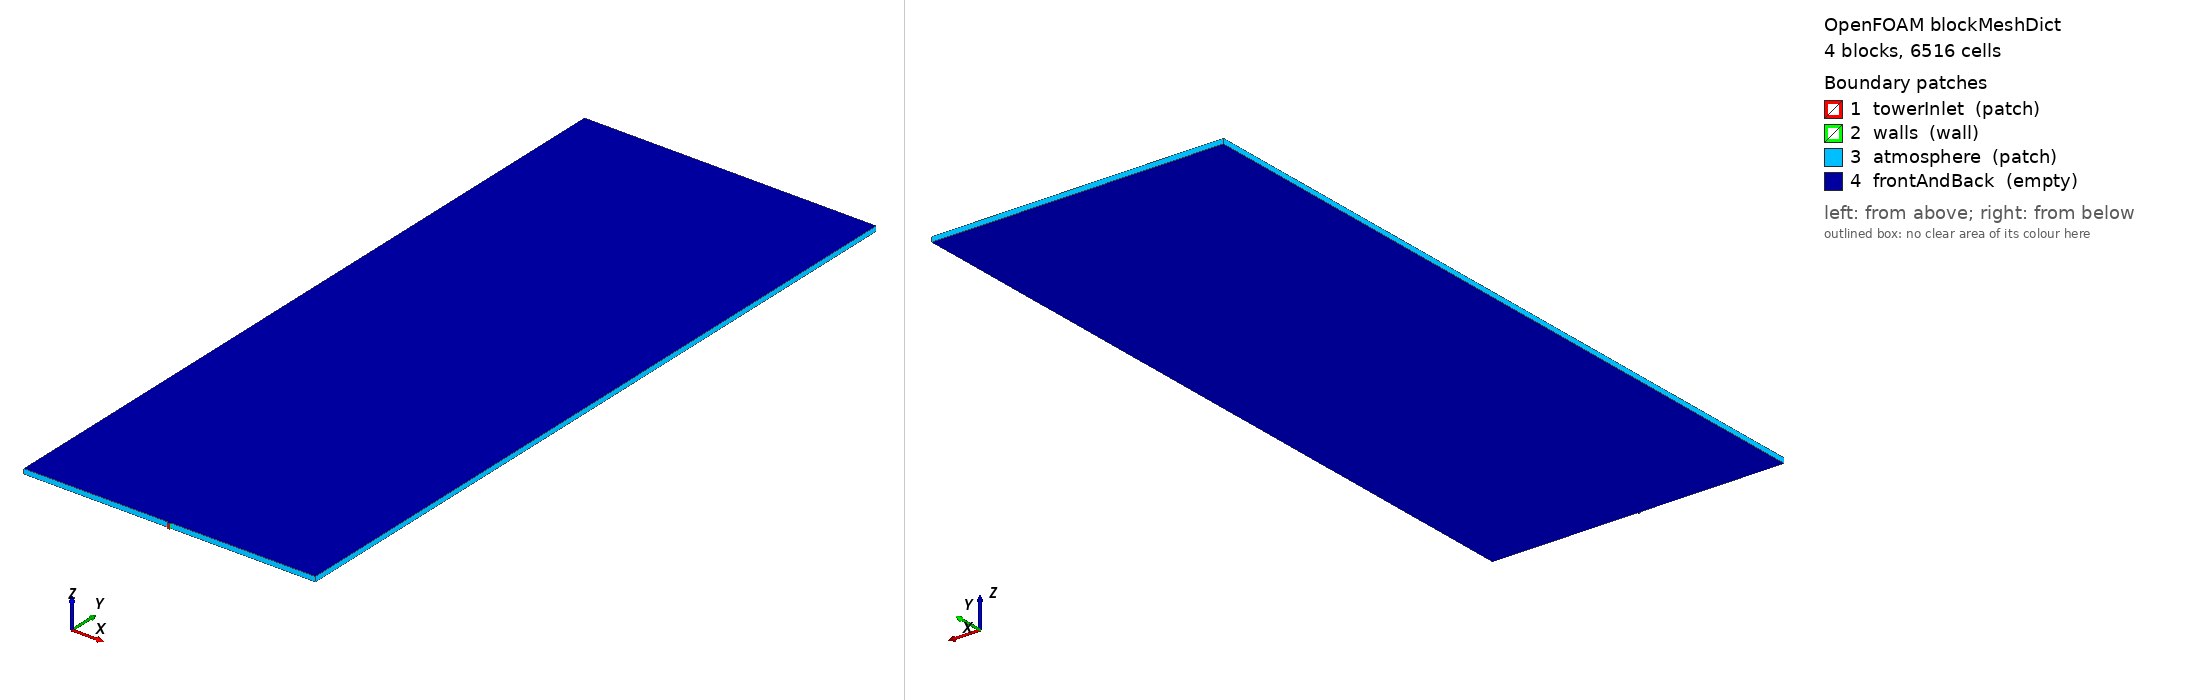

OpenFOAM case: the mesh blockMesh builds from blockMeshDict, 4 block(s), 6516 cells. Boundary patches (legend numbers): 1 towerInlet (patch), 2 walls (wall), 3 atmosphere (patch), 4 frontAndBack (empty). Left view from above one corner, right view from below the opposite corner. Boundary conditions: 5 field file(s) under 0/ or 0.orig/; 4 of 4 drawn patches have an entry in a shipped field file.

=== system/blockMeshDict ===
/* Case B: one-way-coupled 2-D top-plume domain. */
FoamFile
{
    version     2.0;
    format      ascii;
    class       dictionary;
    object      blockMeshDict;
}

scale 1;

// The inherited planar mouth width is W=Dt^2/D=0.0017159574 m.
// The coupling plane is the centre of the last complete old-mesh cell row at
// y=0.6555625 m.  The local nozzle therefore spans the physical 0.0014375 m
// distance from that plane to the experimental rim at y=0.657 m.
vertices
(
    (-0.0008579787 -0.0014375 -0.002) // 0
    ( 0.0008579787 -0.0014375 -0.002) // 1
    (-0.0008579787  0.000 -0.002) // 2
    ( 0.0008579787  0.000 -0.002) // 3
    (-0.0008579787 -0.0014375  0.002) // 4
    ( 0.0008579787 -0.0014375  0.002) // 5
    (-0.0008579787  0.000  0.002) // 6
    ( 0.0008579787  0.000  0.002) // 7

    (-0.1200000000  0.000 -0.002) // 8
    ( 0.1200000000  0.000 -0.002) // 9
    (-0.1200000000  0.600 -0.002) // 10
    (-0.0008579787  0.600 -0.002) // 11
    ( 0.0008579787  0.600 -0.002) // 12
    ( 0.1200000000  0.600 -0.002) // 13
    (-0.1200000000  0.000  0.002) // 14
    ( 0.1200000000  0.000  0.002) // 15
    (-0.1200000000  0.600  0.002) // 16
    (-0.0008579787  0.600  0.002) // 17
    ( 0.0008579787  0.600  0.002) // 18
    ( 0.1200000000  0.600  0.002) // 19
);

blocks
(
    hex (0 1 3 2 4 5 7 6)       (6 6 1)    simpleGrading (1 1 1)
    hex (8 2 11 10 14 6 17 16)  (24 120 1) simpleGrading (0.15 2 1)
    hex (2 3 12 11 6 7 18 17)   (6 120 1)  simpleGrading (1 2 1)
    hex (3 9 13 12 7 15 19 18)  (24 120 1) simpleGrading (6.6666667 2 1)
);

edges ();

boundary
(
    towerInlet
    {
        type patch;
        faces ((0 4 5 1));
    }

    walls
    {
        type wall;
        faces
        (
            (0 2 6 4)
            (1 5 7 3)
        );
    }

    atmosphere
    {
        type patch;
        faces
        (
            // Open lower boundary outside the mouth.
            (8 14 6 2)
            (3 7 15 9)

            // Exterior sides and top.
            (8 10 16 14)
            (9 15 19 13)
            (10 11 17 16)
            (11 12 18 17)
            (12 13 19 18)
        );
    }

    frontAndBack
    {
        type empty;
        faces
        (
            (0 1 3 2) (4 6 7 5)
            (8 2 11 10) (14 16 17 6)
            (2 3 12 11) (6 17 18 7)
            (3 9 13 12) (7 18 19 15)
        );
    }
);

mergePatchPairs ();


=== system/controlDict ===
/*--------------------------------*- C++ -*----------------------------------*\
| =========                 |                                                 |
| \\      /  F ield         | OpenFOAM: The Open Source CFD Toolbox           |
|  \\    /   O peration     | Version:  2512                                  |
|   \\  /    A nd           | Website:  www.openfoam.com                      |
|    \\/     M anipulation  |                                                 |
\*---------------------------------------------------------------------------*/
// * * * * * * * * * * * * * * * * * * * * * * * * * * * * * * * * * * * * * //
FoamFile
{
    version         2;
    format          ascii;
    class           dictionary;
    object          controlDict;
}

application     compressibleInterFoam;

startFrom       startTime;

startTime       0;

stopAt          endTime;

endTime         1.55;

deltaT          1e-05;

writeControl    adjustableRunTime;

writeInterval   0.01;

purgeWrite      0;

writeFormat     binary;

writePrecision  8;

writeCompression off;

timeFormat      general;

timePrecision   10;

runTimeModifiable yes;

adjustTimeStep  yes;

maxCo           0.15;

maxAlphaCo      0.1;

maxDeltaT       0.0002;

functions
{
    plumeCentreline
    {
        type            probes;
        libs            ( sampling );
        fields          ( alpha.water U p );
        probeLocations  ( ( 0 0.002 0 ) ( 0 0.01 0 ) ( 0 0.02 0 ) ( 0 0.03 0 ) ( 0 0.04 0 ) ( 0 0.05 0 ) ( 0 0.075 0 ) ( 0 0.1 0 ) ( 0 0.125 0 ) ( 0 0.15 0 ) ( 0 0.175 0 ) ( 0 0.2 0 ) ( 0 0.25 0 ) ( 0 0.3 0 ) ( 0 0.35 0 ) ( 0 0.4 0 ) ( 0 0.45 0 ) ( 0 0.5 0 ) ( 0 0.55 0 ) );
        writeControl    adjustableRunTime;
        writeInterval   0.0025;
    }
}


// ************************************************************************* //


=== 0.orig/T ===
FoamFile
{
    version 2.0;
    format ascii;
    class volScalarField;
    object T;
}

dimensions [0 0 0 1 0 0 0];
internalField uniform 293.15;

boundaryField
{
    towerInlet { type uniformFixedValue; uniformValue constant 293.15; }
    walls { type zeroGradient; }
    atmosphere
    {
        type inletOutlet;
        inletValue uniform 293.15;
        value uniform 293.15;
    }
    frontAndBack { type empty; }
}



=== 0.orig/alpha.water ===
FoamFile
{
    version 2.0;
    format ascii;
    class volScalarField;
    object alpha.water;
}

dimensions [0 0 0 0 0 0 0];
internalField uniform 0;

boundaryField
{
    #include "includes/towerInlet_alpha.water"

    walls { type zeroGradient; }
    atmosphere
    {
        type inletOutlet;
        inletValue uniform 0;
        value uniform 0;
    }
    frontAndBack { type empty; }
}



=== 0.orig/p_rgh ===
FoamFile
{
    version 2.0;
    format ascii;
    class volScalarField;
    object p_rgh;
}

dimensions [1 -1 -2 0 0 0 0];
internalField uniform 101325;

boundaryField
{
    towerInlet { type fixedFluxPressure; }
    walls { type fixedFluxPressure; }
    atmosphere
    {
        // Hold p_rgh, rather than absolute p, uniform on the far-field
        // boundary.  This gives a hydrostatic absolute-pressure profile in
        // the initially quiescent air column and avoids gravity-driven
        // through-flow across the open top/sides.
        type fixedValue;
        value uniform 101325;
    }
    frontAndBack { type empty; }
}


=== 0/U ===
FoamFile
{
    version 2.0;
    format ascii;
    class volVectorField;
    object U;
}

dimensions [0 1 -1 0 0 0 0];
internalField uniform (0 0 0);

boundaryField
{
    #include "includes/towerInlet_U"

    walls { type noSlip; }
    atmosphere
    {
        type pressureInletOutletVelocity;
        value uniform (0 0 0);
    }
    frontAndBack { type empty; }
}



=== 0/p ===
FoamFile
{
    version 2.0;
    format ascii;
    class volScalarField;
    object p;
}

dimensions [1 -1 -2 0 0 0 0];
internalField uniform 101325;

boundaryField
{
    towerInlet { type calculated; value uniform 101325; }
    walls { type calculated; value uniform 101325; }
    atmosphere { type calculated; value uniform 101325; }
    frontAndBack { type empty; }
}
